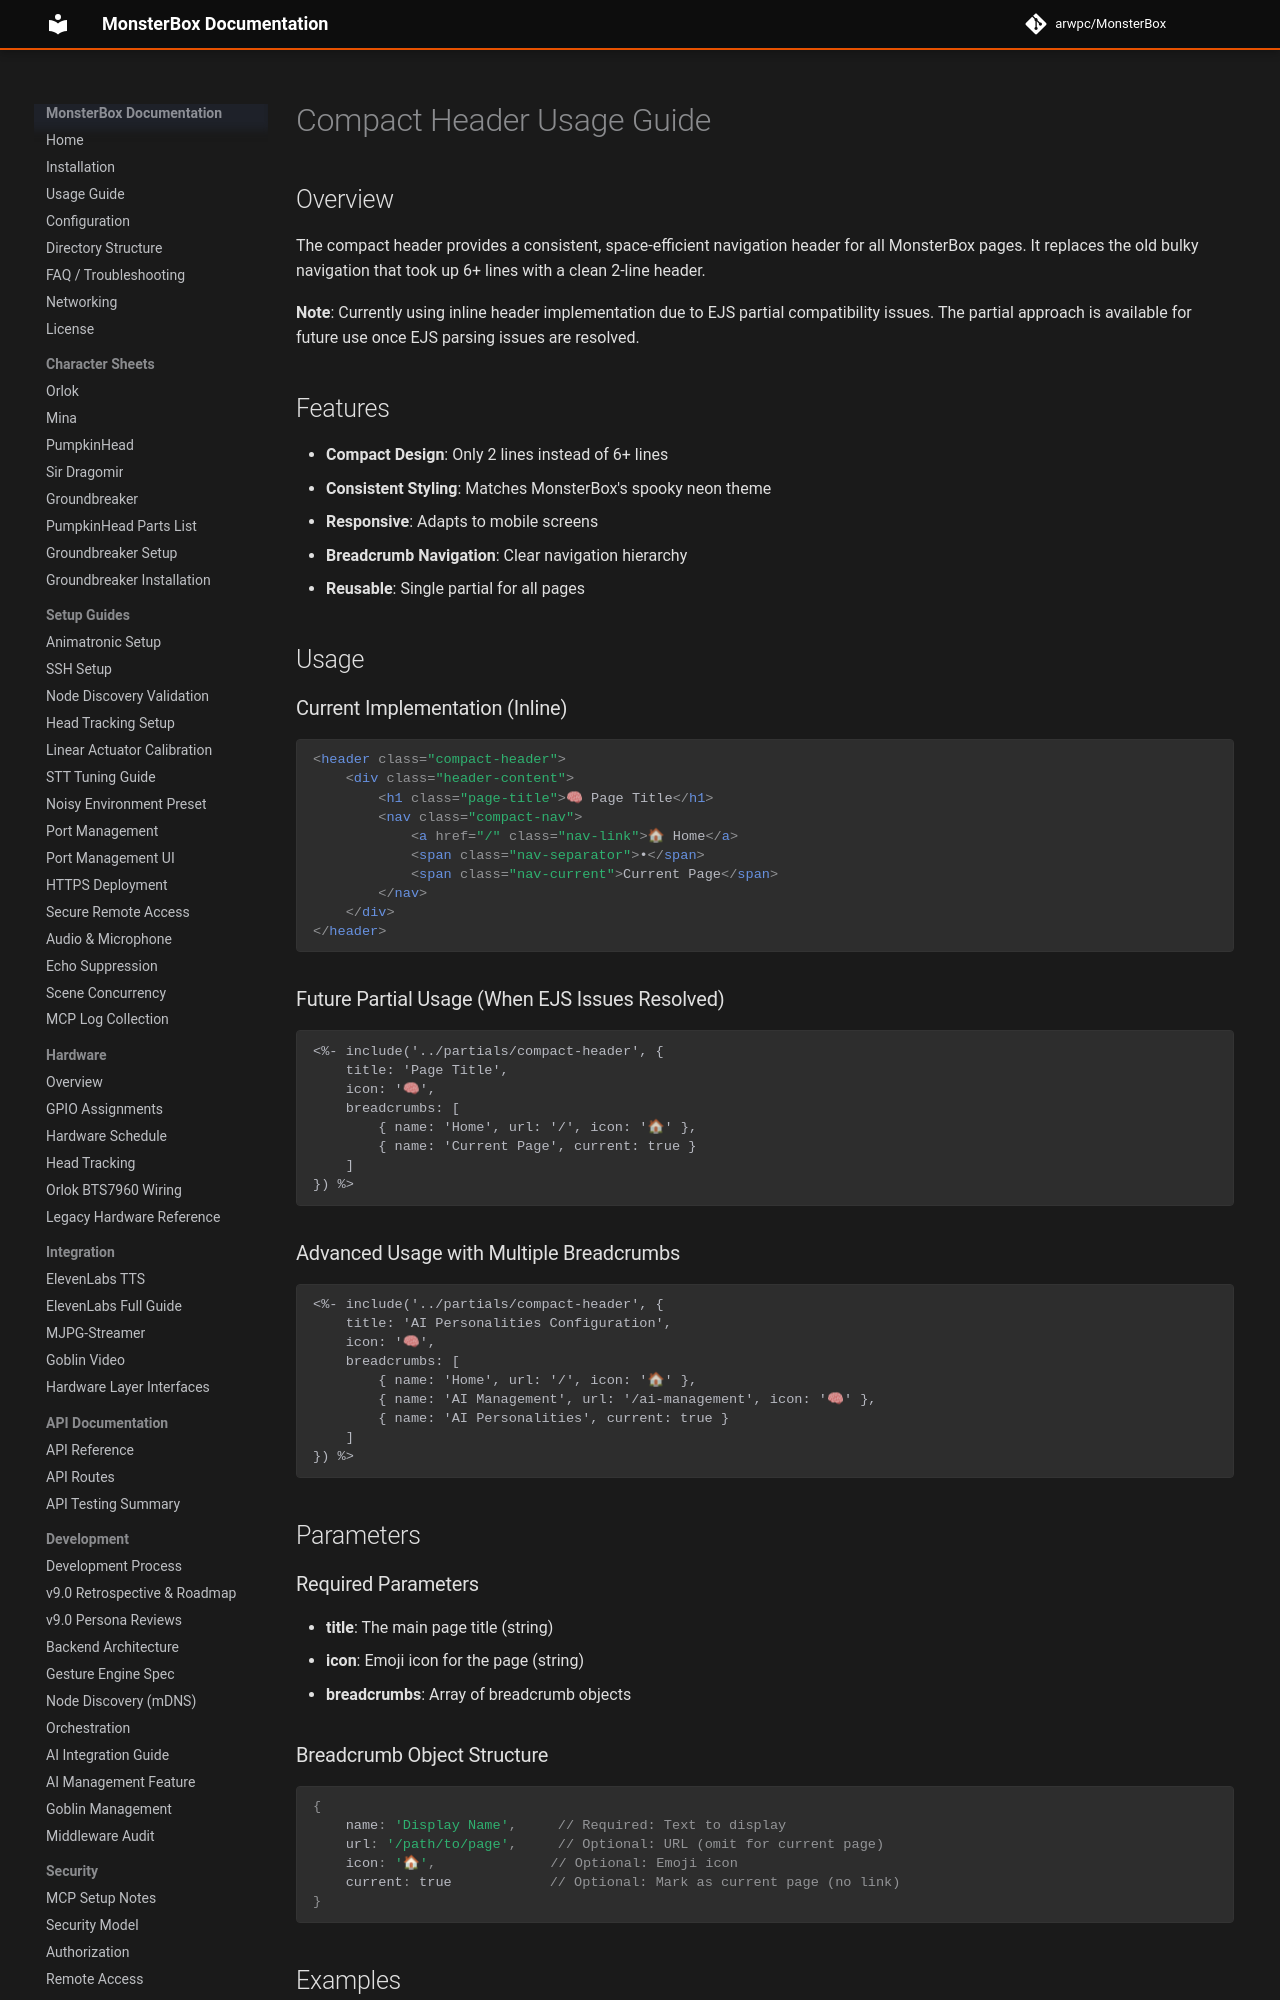

repository: arwpc/MonsterBox · page: development/compact-header-usage/index.html · generator: mkdocs

# Compact Header Usage Guide

## Overview
The compact header provides a consistent, space-efficient navigation header for all MonsterBox pages. It replaces the old bulky navigation that took up 6+ lines with a clean 2-line header.

**Note**: Currently using inline header implementation due to EJS partial compatibility issues. The partial approach is available for future use once EJS parsing issues are resolved.

## Features
- **Compact Design**: Only 2 lines instead of 6+ lines
- **Consistent Styling**: Matches MonsterBox's spooky neon theme
- **Responsive**: Adapts to mobile screens
- **Breadcrumb Navigation**: Clear navigation hierarchy
- **Reusable**: Single partial for all pages

## Usage

### Current Implementation (Inline)
```html
<header class="compact-header">
    <div class="header-content">
        <h1 class="page-title">🧠 Page Title</h1>
        <nav class="compact-nav">
            <a href="/" class="nav-link">🏠 Home</a>
            <span class="nav-separator">•</span>
            <span class="nav-current">Current Page</span>
        </nav>
    </div>
</header>
```

### Future Partial Usage (When EJS Issues Resolved)
```ejs
<%- include('../partials/compact-header', {
    title: 'Page Title',
    icon: '🧠',
    breadcrumbs: [
        { name: 'Home', url: '/', icon: '🏠' },
        { name: 'Current Page', current: true }
    ]
}) %>
```

### Advanced Usage with Multiple Breadcrumbs
```ejs
<%- include('../partials/compact-header', { 
    title: 'AI Personalities Configuration', 
    icon: '🧠', 
    breadcrumbs: [
        { name: 'Home', url: '/', icon: '🏠' },
        { name: 'AI Management', url: '/ai-management', icon: '🧠' },
        { name: 'AI Personalities', current: true }
    ]
}) %>
```

## Parameters

### Required Parameters
- **title**: The main page title (string)
- **icon**: Emoji icon for the page (string)
- **breadcrumbs**: Array of breadcrumb objects

### Breadcrumb Object Structure
```javascript
{
    name: 'Display Name',     // Required: Text to display
    url: '/path/to/page',     // Optional: URL (omit for current page)
    icon: '🏠',              // Optional: Emoji icon
    current: true            // Optional: Mark as current page (no link)
}
```

## Examples
